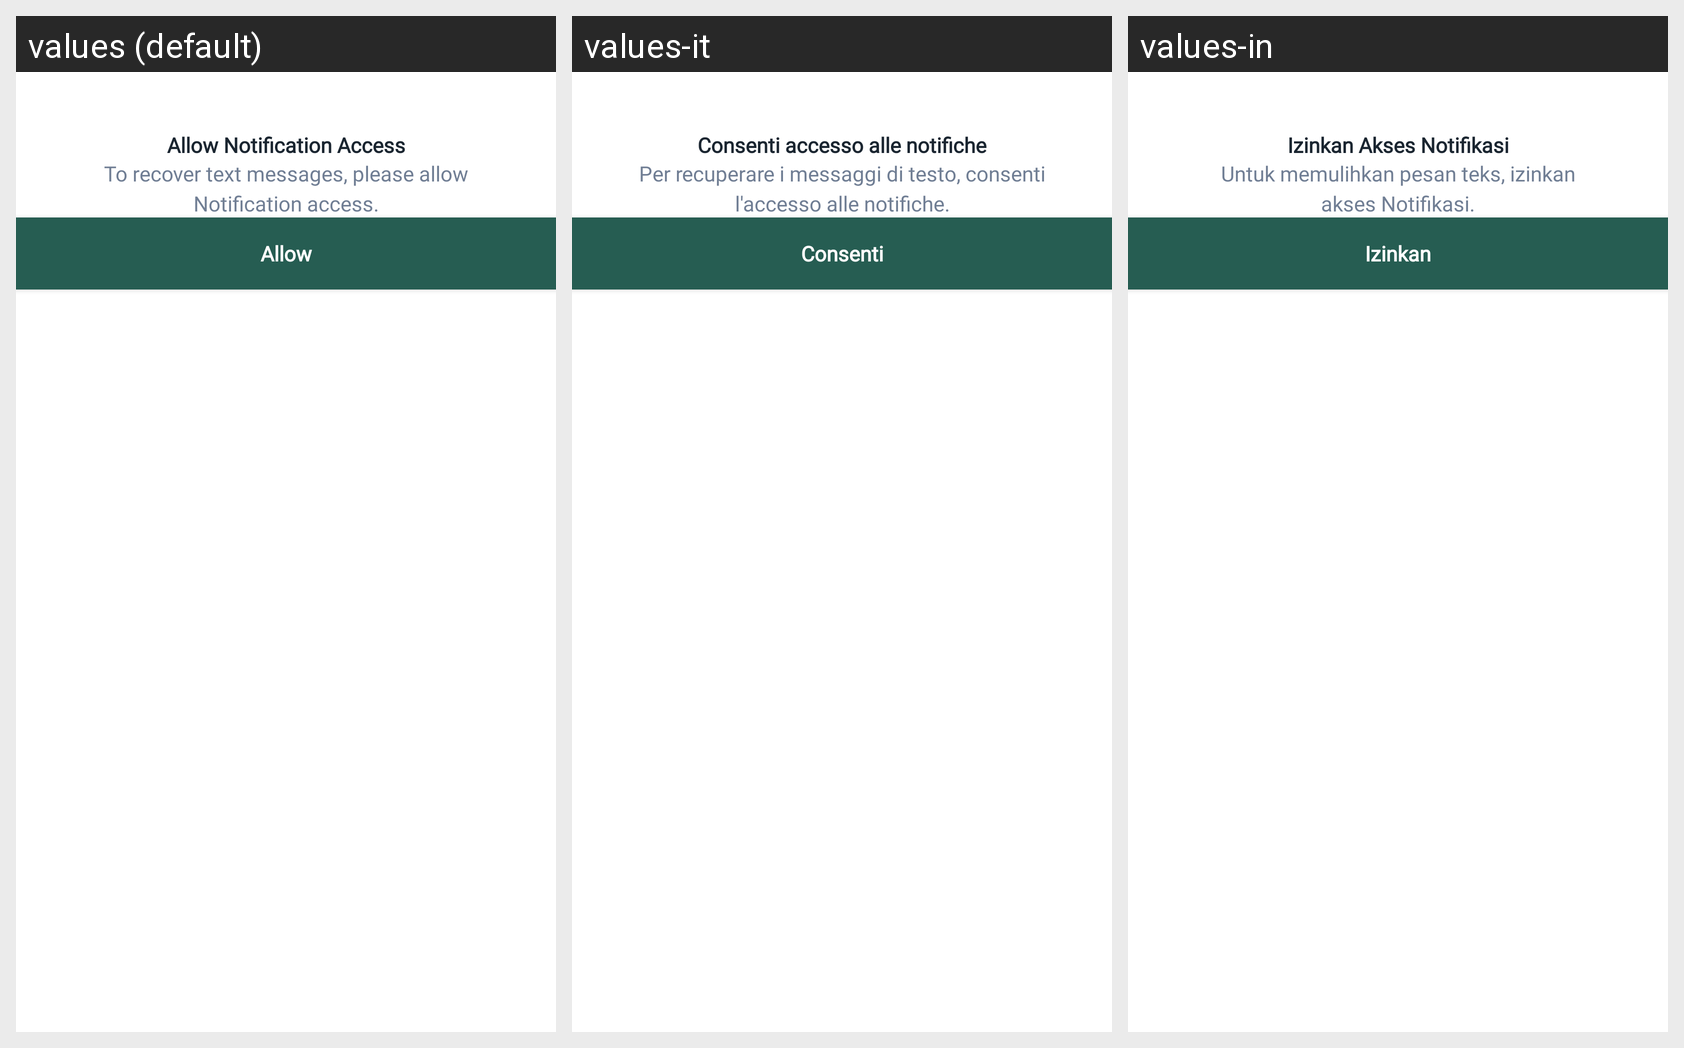

Here is an Android app screen in its default locale and in the app's own translations. Write out the translated-string differences for the strings that appear on this screen.
Android screen res/layout/layout_permission_bottom_sheet.xml rendered under 3 locales, left to right: values (default), values-it, values-in. Device: Nexus 5 (rendered at 1080×1920; each locale shown at half size, 540×960, under a caption strip naming it); theme Theme.RecoverDeletedMessages.
Other locales in the repository, not shown: values-ar, values-de, values-es, values-fr, values-ja, values-ko.
Strings drawn on this screen, with the default value and each locale's value (text and hints the layout hard-codes, and strings that could not be matched under every locale, appear in the picture but are not listed):

allow_notification_access
  values: Allow Notification Access
  values-it: Consenti accesso alle notifiche
  values-in: Izinkan Akses Notifikasi

to_recover_text_messages_please_allow_nnotification_access
  values: To recover text messages, please allow
      Notification access.
  values-it: Per recuperare i messaggi di testo, consenti
      l'accesso alle notifiche.
  values-in: Untuk memulihkan pesan teks, izinkan
      akses Notifikasi.

allow
  values: Allow
  values-it: Consenti
  values-in: Izinkan
